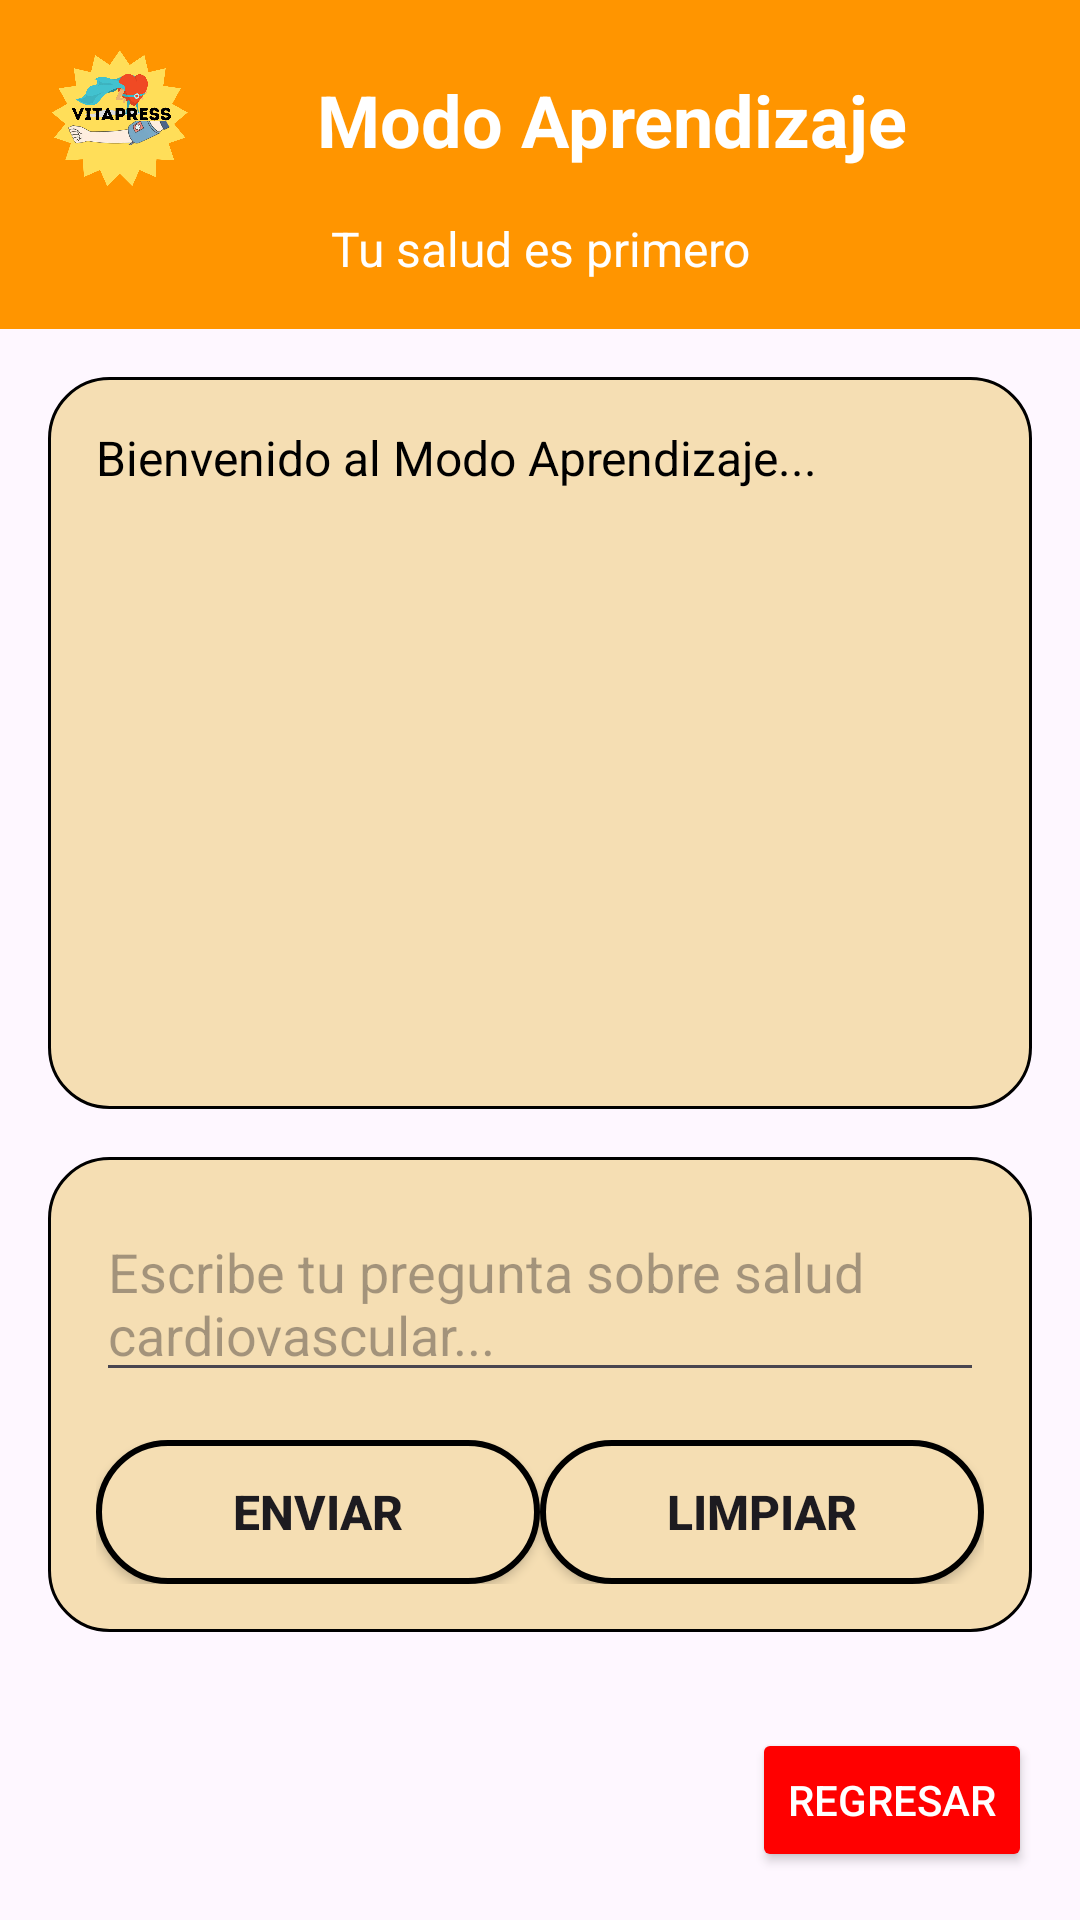

Here is an Android app screen rendered from its layout file. Give the layout XML and the strings, colors and styles it references.
<!-- AndroidManifest.xml: application theme Theme.VitalPreesOficial -->
<!-- res/layout/activity_modo_aprendizaje.xml -->
<?xml version="1.0" encoding="utf-8"?>
<LinearLayout xmlns:android="http://schemas.android.com/apk/res/android"
    xmlns:tools="http://schemas.android.com/tools"
    android:layout_width="match_parent"
    android:layout_height="match_parent"
    android:orientation="vertical"
    android:background="@drawable/fondoia"
    tools:context=".ModoAprendizajeActivity">

    
    <LinearLayout
        android:id="@+id/encabezado_comun"
        android:layout_width="match_parent"
        android:layout_height="wrap_content"
        android:background="@color/anaranjado"
        android:orientation="vertical"
        android:padding="16dp">

        <LinearLayout
            android:layout_width="match_parent"
            android:layout_height="wrap_content"
            android:orientation="horizontal"
            android:gravity="center_vertical">

            <ImageView
                android:id="@+id/logo_vitalpress"
                android:layout_width="48dp"
                android:layout_height="48dp"
                android:src="@drawable/logovitalpress"
                android:contentDescription="@string/logo_vitalpress_desc" />

            <TextView
                android:id="@+id/titulo_seccion"
                android:layout_width="0dp"
                android:layout_height="wrap_content"
                android:layout_weight="1"
                android:text="@string/modo_aprendizaje"
                android:textSize="24sp"
                android:textStyle="bold"
                android:textColor="@color/white"
                android:gravity="center" />

        </LinearLayout>

        <TextView
            android:id="@+id/frase_fija"
            android:layout_width="match_parent"
            android:layout_height="wrap_content"
            android:text="@string/tu_salud_es_primero"
            android:textSize="16sp"
            android:textColor="@color/white"
            android:gravity="center"
            android:layout_marginTop="8dp" />

    </LinearLayout>

    
    <LinearLayout
        android:layout_width="match_parent"
        android:layout_height="0dp"
        android:layout_weight="1"
        android:orientation="vertical"
        android:padding="16dp">

        
        <ScrollView
            android:id="@+id/scroll_respuestas"
            android:layout_width="match_parent"
            android:layout_height="0dp"
            android:layout_weight="1"
            android:background="@drawable/fragmento_beige_curvo"
            android:padding="16dp"
            android:layout_marginBottom="16dp">

            <TextView
                android:id="@+id/txt_respuesta_ia"
                android:layout_width="match_parent"
                android:layout_height="wrap_content"
                android:text="@string/bienvenida_modo_aprendizaje"
                android:textSize="16sp"
                android:textColor="@color/black"
                android:lineSpacingExtra="4dp" />

        </ScrollView>

        
        <LinearLayout
            android:layout_width="match_parent"
            android:layout_height="wrap_content"
            android:orientation="vertical"
            android:background="@drawable/fragmento_beige_curvo"
            android:padding="16dp">

            <EditText
                android:id="@+id/edit_pregunta"
                android:layout_width="match_parent"
                android:layout_height="wrap_content"
                android:hint="@string/escribe_pregunta_hint"
                android:inputType="textMultiLine"
                android:lines="2"
                android:maxLines="4"
                android:layout_marginBottom="16dp" />

            
            <LinearLayout
                android:layout_width="match_parent"
                android:layout_height="wrap_content"
                android:orientation="horizontal">

                <Button
                    android:id="@+id/btn_enviar_pregunta"
                    android:layout_width="0dp"
                    android:layout_height="wrap_content"
                    android:layout_weight="1"
                    android:text="@string/enviar"
                    android:textSize="16sp"
                    android:textStyle="bold"
                    android:background="@drawable/boton_beige_curvo" />

                <Button
                    android:id="@+id/btn_limpiar_chat"
                    android:layout_width="0dp"
                    android:layout_height="wrap_content"
                    android:layout_weight="1"
                    android:text="@string/limpiar"
                    android:textSize="16sp"
                    android:textStyle="bold"
                    android:background="@drawable/boton_beige_curvo" />

            </LinearLayout>

        </LinearLayout>

    </LinearLayout>

    
    <RelativeLayout
        android:layout_width="match_parent"
        android:layout_height="wrap_content"
        android:padding="16dp">

        <Button
            android:id="@+id/btn_regresar_aprendizaje"
            android:layout_width="wrap_content"
            android:layout_height="wrap_content"
            android:text="@string/regresar"
            android:textColor="@color/white"
            android:backgroundTint="@color/rojo"
            android:layout_alignParentEnd="true" />

    </RelativeLayout>

</LinearLayout>
<!-- resources referenced by this layout -->
<resources>
  <color name="anaranjado">#FF9500</color>
  <color name="black">#FF000000</color>
  <color name="rojo">#FF0000</color>
  <color name="white">#FFFFFFFF</color>
  <!-- drawable boton_beige_curvo (drawable) -->
  <?xml version="1.0" encoding="utf-8"?>
  <shape xmlns:android="http://schemas.android.com/apk/res/android"
      android:shape="rectangle">
      <solid android:color="@color/beige_fuerte" />
      <corners android:radius="25dp" />
      <stroke android:width="2dp" android:color="@color/black" />
  </shape>
  <!-- drawable fragmento_beige_curvo (drawable) -->
  <?xml version="1.0" encoding="utf-8"?>
  <shape xmlns:android="http://schemas.android.com/apk/res/android"
      android:shape="rectangle">
      <solid android:color="@color/beige_fuerte" />
      <corners android:radius="20dp" />
      <stroke android:width="1dp" android:color="@color/black" />
  </shape>
  <!-- drawable logovitalpress: png bitmap (drawable, 213650 bytes) -->
  <string name="bienvenida_modo_aprendizaje">Bienvenido al Modo Aprendizaje...</string>
  <string name="enviar">Enviar</string>
  <string name="escribe_pregunta_hint">Escribe tu pregunta sobre salud cardiovascular...</string>
  <string name="limpiar">Limpiar</string>
  <string name="logo_vitalpress_desc">Logo VitalPress</string>
  <string name="modo_aprendizaje">Modo Aprendizaje</string>
  <string name="regresar">Regresar</string>
  <string name="tu_salud_es_primero">Tu salud es primero</string>
  <style name="Theme.VitalPreesOficial" parent="Base.Theme.VitalPreesOficial" />
  <color name="beige_fuerte">#F5DEB3</color>
  <style name="Base.Theme.VitalPreesOficial" parent="Theme.Material3.DayNight.NoActionBar">
          
          
      </style>
</resources>
